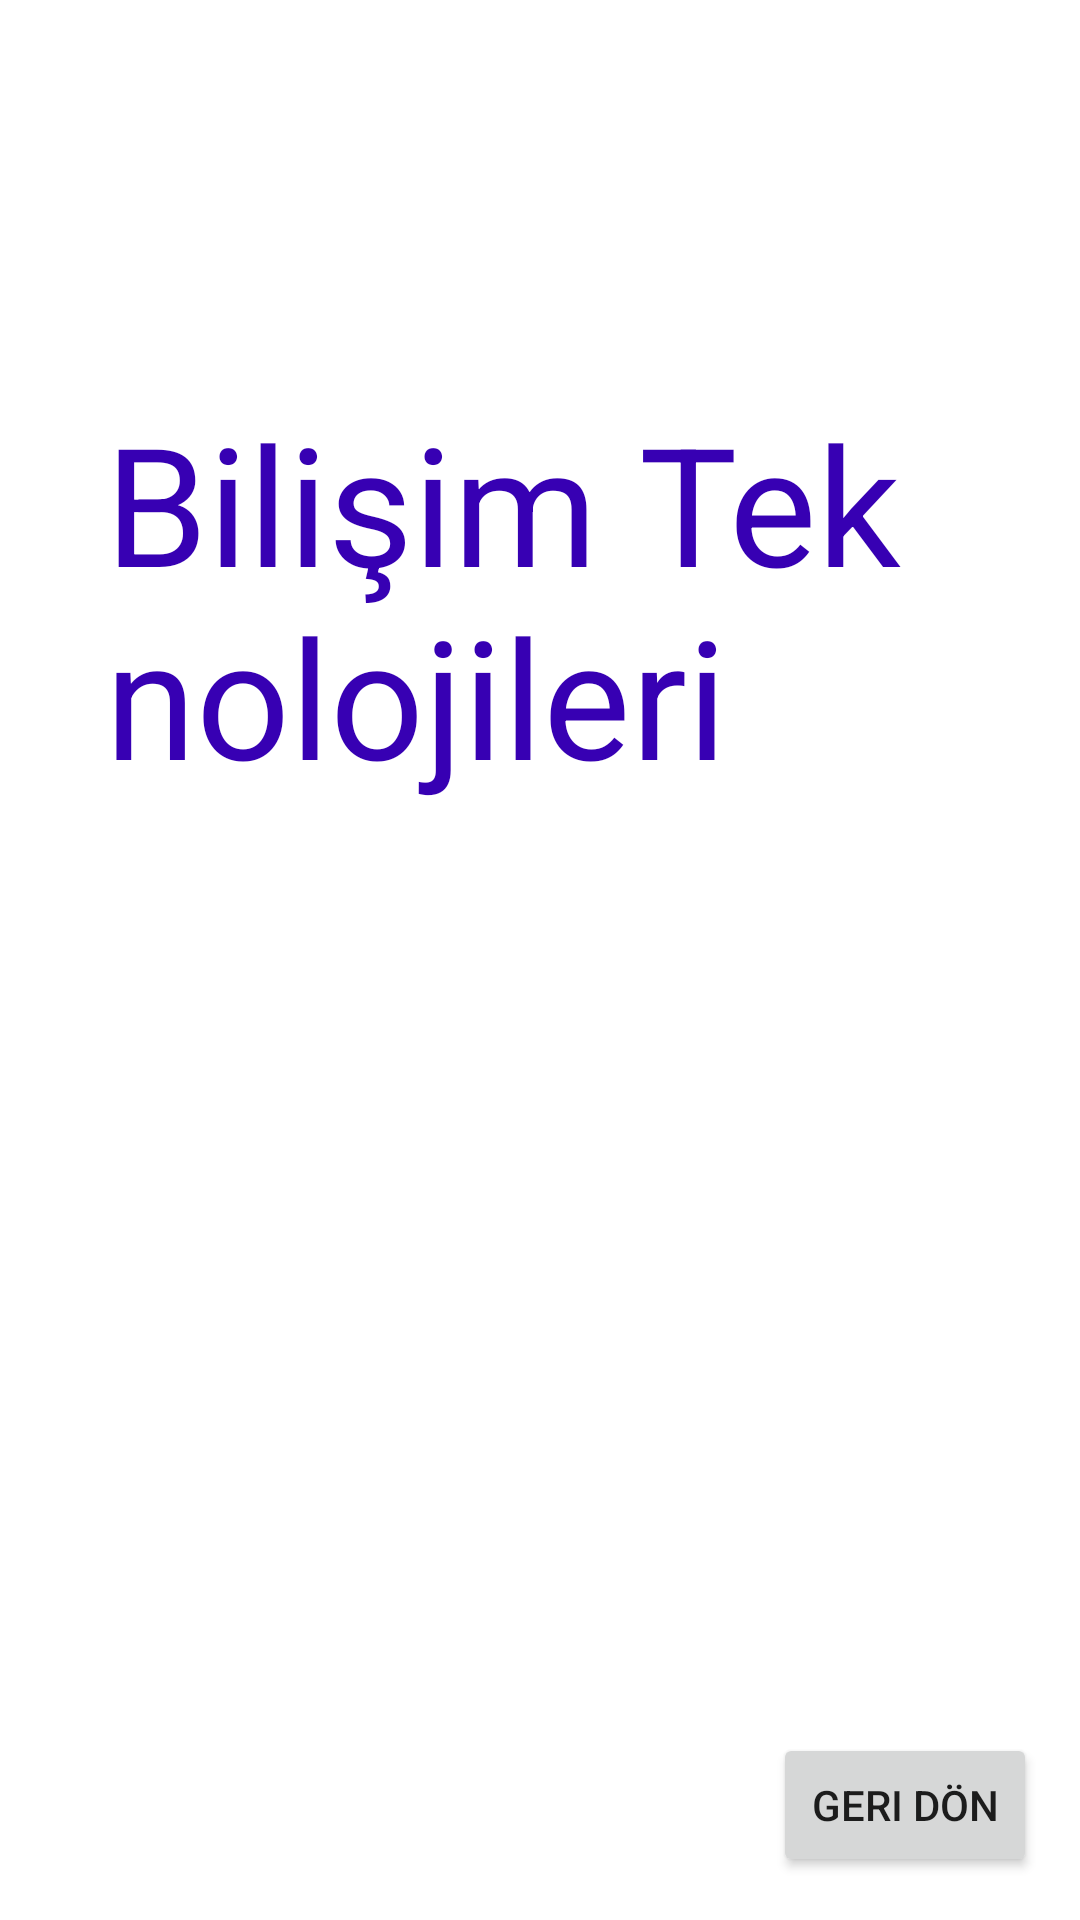

Layout XML and referenced resources for this Android screen:
<!-- AndroidManifest.xml: application theme Theme.EkranTasarimiUnite2 -->
<!-- res/layout/uyg3_activity.xml -->
<?xml version="1.0" encoding="utf-8"?>
<androidx.constraintlayout.widget.ConstraintLayout xmlns:android="http://schemas.android.com/apk/res/android"
    xmlns:app="http://schemas.android.com/apk/res-auto"
    xmlns:tools="http://schemas.android.com/tools"
    android:layout_width="match_parent"
    android:layout_height="match_parent">

    <TextView
        android:id="@+id/textView"
        android:layout_width="wrap_content"
        android:layout_height="wrap_content"
        android:padding="35dp"
        android:text="@string/bilisim_teknolojileri"
        android:textColor="@color/purple_700"
        android:textSize="55sp"
        app:layout_constraintBottom_toBottomOf="parent"
        app:layout_constraintEnd_toEndOf="parent"
        app:layout_constraintHorizontal_bias="1.0"
        app:layout_constraintStart_toStartOf="parent"
        app:layout_constraintTop_toTopOf="parent"
        app:layout_constraintVertical_bias="0.221" />

    <Button
        android:id="@+id/btnGeri"
        android:layout_width="wrap_content"
        android:layout_height="wrap_content"
        android:text="@string/geri"
        app:layout_constraintBottom_toBottomOf="parent"
        app:layout_constraintEnd_toEndOf="parent"
        app:layout_constraintHorizontal_bias="0.947"
        app:layout_constraintStart_toStartOf="parent"
        app:layout_constraintTop_toTopOf="parent"
        app:layout_constraintVertical_bias="0.976" />
</androidx.constraintlayout.widget.ConstraintLayout>
<!-- resources referenced by this layout -->
<resources>
  <string name="bilisim_teknolojileri">Bilişim Teknolojileri</string>
  <string name="geri">Geri Dön</string>
  <style name="Theme.EkranTasarimiUnite2" parent="Theme.MaterialComponents.DayNight.DarkActionBar">
          
          <item name="colorPrimary">@color/purple_500</item>
          <item name="colorPrimaryVariant">@color/purple_700</item>
          <item name="colorOnPrimary">@color/white</item>
          
          <item name="colorSecondary">@color/teal_200</item>
          <item name="colorSecondaryVariant">@color/teal_700</item>
          <item name="colorOnSecondary">@color/black</item>
          
          <item name="android:statusBarColor" tools:targetApi="l">?attr/colorPrimaryVariant</item>
          
      </style>
  <!-- not gathered from this repository: default colours our renderer supplied (Android Studio template values) -->
  <color name="purple_500">#FF6200EE</color>
  <color name="purple_700">#FF3700B3</color>
  <color name="teal_200">#FF03DAC5</color>
  <color name="teal_700">#FF018786</color>
  <color name="black">#FF000000</color>
  <color name="white">#FFFFFFFF</color>
</resources>
